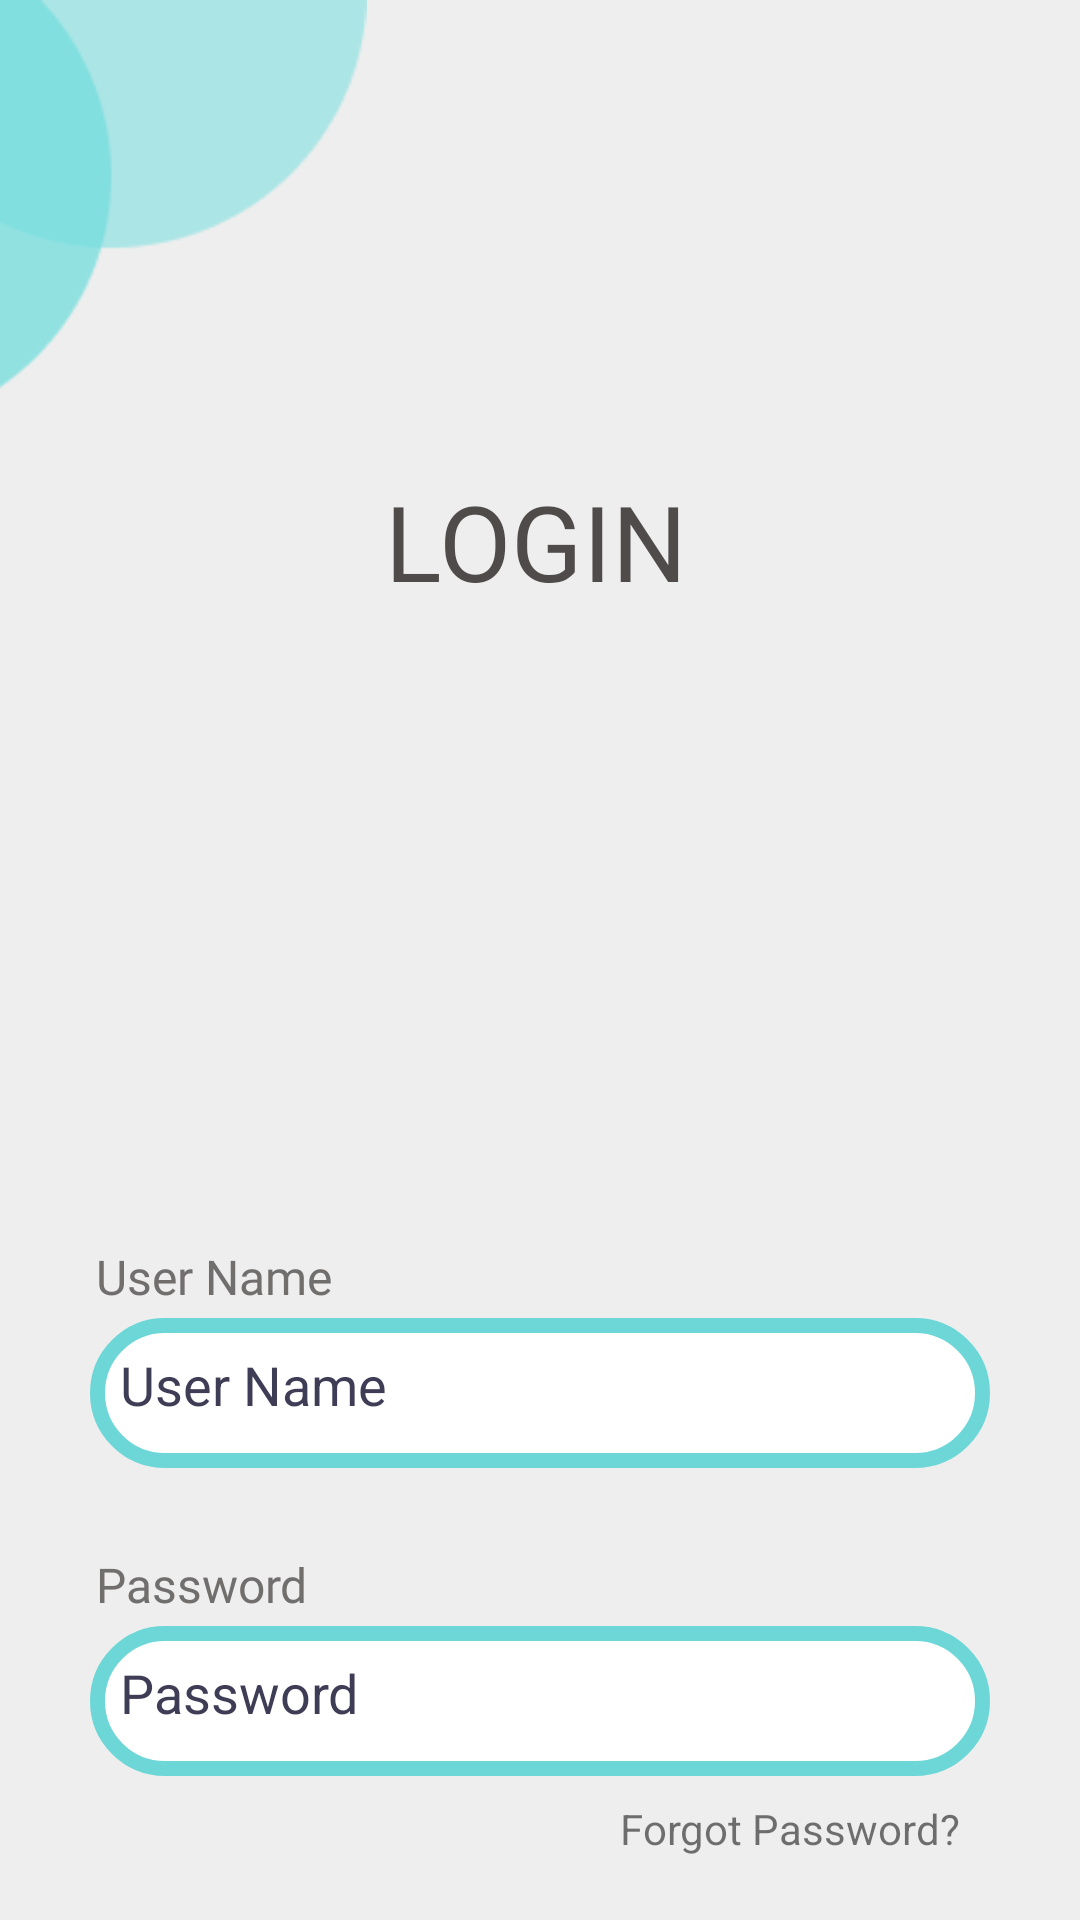

Layout XML and referenced resources for this Android screen:
<!-- AndroidManifest.xml: application theme Theme.EFIR -->
<!-- res/layout/activity_superadmin_login.xml -->
<?xml version="1.0" encoding="utf-8"?>
<androidx.constraintlayout.widget.ConstraintLayout xmlns:android="http://schemas.android.com/apk/res/android"
xmlns:app="http://schemas.android.com/apk/res-auto"
xmlns:tools="http://schemas.android.com/tools"
android:layout_width="match_parent"
android:layout_height="match_parent"

android:background="#eeeeee"
    tools:context=".Superadmin_login"
>

    <ImageView
        android:id="@+id/iv_circle"
        android:layout_width="209dp"
        android:layout_height="149dp"
        android:layout_marginEnd="223dp"
        android:layout_marginBottom="8dp"
        app:layout_constraintEnd_toEndOf="parent"
        app:layout_constraintTop_toTopOf="parent"
        app:srcCompat="@drawable/circles" />


    <TextView
        android:id="@+id/sa_login_tv"
        android:layout_width="wrap_content"
        android:layout_height="wrap_content"
        android:layout_marginTop="8dp"

        android:fontFamily="@font/passion_one_bold"
        android:text="LOGIN"
        android:textColor="#DA342F2F"
        android:textSize="35sp"
        app:layout_constraintEnd_toEndOf="parent"
        app:layout_constraintHorizontal_bias="0.495"
        app:layout_constraintStart_toStartOf="parent"
        app:layout_constraintTop_toBottomOf="@+id/iv_circle" />

    <TextView
        android:id="@+id/textView7"
        android:layout_width="match_parent"
        android:layout_height="wrap_content"
        android:fontFamily="@font/passion_one_bold"
        android:layout_marginStart="32dp"
        android:text="User Name"
        android:textColor="#716E6E"
        android:textSize="16dp"
        app:layout_constraintTop_toBottomOf="@id/imageView2"
        android:layout_marginTop="25dp"
         />
    <EditText
        android:id="@+id/textView1"
        android:layout_width="match_parent"
        android:layout_height="50sp"
        android:layout_marginTop="3dp"
        android:layout_marginLeft="30dp"
        android:layout_marginRight="30dp"
        android:background="@drawable/edittext_background"
        android:drawableLeft="@drawable/ic_person_black_24dp"
        android:drawablePadding="20dp"
        android:ems="10"
        android:gravity="left"
        android:hint="User Name"
        android:inputType="textPersonName"
        android:padding="10dp"
        android:paddingLeft="10dp"
        android:textColor="#000000"
        android:textColorHint="#3F3D56"
        app:layout_constraintEnd_toEndOf="parent"
        app:layout_constraintStart_toStartOf="parent"
        app:layout_constraintTop_toBottomOf="@+id/textView7" />

    <TextView
        android:id="@+id/textView8"
        android:layout_width="match_parent"
        android:layout_height="wrap_content"
        android:layout_marginStart="32dp"
        android:layout_marginTop="28dp"
        android:fontFamily="@font/passion_one_bold"
        android:text="Password"
        android:textColor="#716E6E"
        android:textSize="16dp"
        app:layout_constraintStart_toStartOf="parent"
        app:layout_constraintTop_toBottomOf="@+id/textView1" />

    <EditText
        android:id="@+id/textView2"
        android:layout_width="match_parent"
        android:layout_height="50sp"
        android:layout_marginTop="3dp"
        android:layout_marginLeft="30dp"
        android:layout_marginRight="30dp"
        android:background="@drawable/edittext_background"
        android:drawableLeft="@drawable/ic_person_black_24dp"
        android:drawablePadding="20dp"
        android:ems="10"
        android:gravity="left"
        android:hint="Password"
        android:inputType="textPassword"
        android:padding="10dp"
        android:paddingLeft="10dp"
        android:textColor="#000000"
        android:textColorHint="#3F3D56"
        app:layout_constraintEnd_toEndOf="parent"
        app:layout_constraintStart_toStartOf="parent"
        app:layout_constraintTop_toBottomOf="@+id/textView8" />

    <ImageView
        android:id="@+id/imageView2"
        android:layout_width="189dp"
        android:layout_height="165dp"
        android:layout_marginStart="112dp"
        android:layout_marginTop="21dp"
        android:layout_marginEnd="111dp"
        app:layout_constraintEnd_toEndOf="parent"
        app:layout_constraintStart_toStartOf="parent"
        app:layout_constraintTop_toBottomOf="@+id/sa_login_tv"
        app:srcCompat="@drawable/efir" />

    <Button
        android:id="@+id/button"
        android:layout_width="match_parent"
        android:layout_height="60dp"
        android:layout_marginTop="28dp"
        android:layout_margin="32dp"
        android:background="@drawable/btn_orange"
        android:fontFamily="@font/passion_one_bold"
        android:text="Login"
        android:textColor="#eeeeee"
        android:textSize="25dp"
        app:layout_constraintEnd_toEndOf="parent"
        app:layout_constraintHorizontal_bias="0.497"
        app:layout_constraintStart_toStartOf="parent"
        app:layout_constraintTop_toBottomOf="@+id/lblforgetPass" />

    <TextView
        android:id="@+id/lblforgetPass"
        android:layout_width="wrap_content"
        android:layout_height="wrap_content"
        android:layout_marginTop="8dp"
        android:layout_marginEnd="40dp"
        android:text="Forgot Password?"
        app:layout_constraintEnd_toEndOf="parent"
        app:layout_constraintTop_toBottomOf="@+id/textView2" />


</androidx.constraintlayout.widget.ConstraintLayout>
<!-- resources referenced by this layout -->
<resources>
  <!-- drawable btn_orange (drawable) -->
  <?xml version="1.0" encoding="utf-8"?>
  <selector xmlns:android="http://schemas.android.com/apk/res/android">
  <item>
      <shape android:shape="rectangle">
          <solid android:color="#6dd7d7"/>
          <corners android:radius="15dp"/>
      </shape>
  </item>
  </selector>
  <!-- drawable circles: png bitmap (drawable, 2756 bytes) -->
  <!-- drawable edittext_background (drawable) -->
  <?xml version="1.0" encoding="utf-8"?>
  <selector xmlns:android="http://schemas.android.com/apk/res/android">
      <item>
          <shape android:shape="rectangle">
              <solid android:color="#FFFFFF"/>
              <stroke android:color="#6dd7d7"
                  android:width="5dp"/>
              <corners android:radius="25dp"/>
          </shape>
      </item>
  </selector>
  <style name="Theme.EFIR" parent="Theme.AppCompat.DayNight.DarkActionBar">
          
          <item name="colorPrimary">#6dd7d7</item>
          <item name="colorPrimaryVariant">#6dd7d7</item>
          <item name="colorOnPrimary">@color/white</item>
          
          <item name="colorSecondary">#EBEAEA</item>
          <item name="colorSecondaryVariant">@color/teal_700</item>
          <item name="colorOnSecondary">@color/black</item>
          
          <item name="android:statusBarColor">?attr/colorPrimaryVariant</item>
          
      </style>
  <color name="white">#FFFFFFFF</color>
  <color name="teal_700">#FF018786</color>
  <color name="black">#FF000000</color>
</resources>
